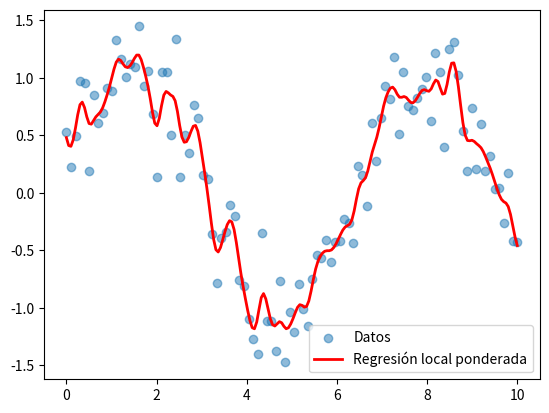

Source code (Python):
# -*- coding: utf-8 -*-
"""RegresionLinealPesada.ipynb

Automatically generated by Colab.

Original file is located at
    https://colab.research.google.com/drive/1inYkrY7thrtUrHbk00d-EA8U3v65cl0m
"""

import numpy as np

class RegresionLinealPesada:
    def __init__(self, tau, kernel="gaussiano", d=None):
        self.tau = tau
        self.kernel = kernel
        self.d = d  # parámetro para tricubo

    # -------------------------------
    # Definición de pesos
    # -------------------------------
    def _calcular_pesos(self, X, x_objetivo):
        dist = np.linalg.norm(X - x_objetivo, axis=1)


        """
        Calcula los pesos para cada punto en X basados en su distancia a x_objetivo.

        :param X: Matriz de datos de entrada.
        :param x_objetivo: Punto objetivo para el cual calcular los pesos.
        :return: Vector de pesos.
        :authors: Brian Fernandez | Tomas Borstner | Brenda Ordoñez | Joaquin Pereyra | Lucas Colossimo | Tomas Macrade
        :date: 13/06/2026
        """

        if self.kernel == "gaussiano":
            # Kernel gaussiano
            w = np.exp(-dist**2 / (2 * self.tau**2))
        elif self.kernel == "tricubo":
            # Kernel tricubo
            if self.d is None:
                raise ValueError("Debe especificar d para kernel tricubo.")
            w = (1 - (dist / self.d)**3)**3
            w[dist > self.d] = 0  # fuera del radio, peso cero
        else:
            raise ValueError("Kernel no reconocido.")

        return w

    def _entrenar(self, X, y, x_objetivo, max_iter=100, tol=1e-6,lr=0.01):

        """
        Calcula los pesos para cada punto en X basados en su distancia a x_objetivo.

        :param X: Matriz de datos de entrada.
        :param y: Vector de etiquetas.
        :param x_objetivo: Punto objetivo para el cual calcular los pesos.
        :param max_iter: Número máximo de iteraciones para el descenso de gradiente.
        :param tol: Tolerancia para la convergencia.
        :param lr: Tasa de aprendizaje para el descenso de gradiente.
        :return: Vector de parámetros ajustados.
        :authors: Brian Fernandez | Tomas Borstner | Brenda Ordoñez | Joaquin Pereyra | Lucas Colossimo | Tomas Macrade
        :date: 13/06/2026
        """
        w = self._calcular_pesos(X, x_objetivo)
        XtWX = X.T @ (w[:, None] * X)
        XtWy = X.T @ (w * y)
        return np.linalg.solve(XtWX, XtWy)

    def _agregar_intercepto_X(self, X):


        """
        Agrega una columna de unos a la matriz de datos para el término de intercepto.
        :param X: Matriz de datos de entrada.
        :return: Matriz de datos con columna de unos agregada.
        :authors: Brian Fernandez | Tomas Borstner | Brenda Ordoñez | Joaquin Pereyra | Lucas Colossimo | Tomas Macrade
        :date: 13/06/2026
        """
        X = np.asarray(X)

        if X.ndim == 1:
            X = X.reshape(-1, 1)

        return np.column_stack([np.ones(X.shape[0]), X])

    def _agregar_intercepto_punto(self, x):
        x = np.asarray(x).ravel()
        return np.concatenate([[1.0], x])

    def predecir(self, X, y, x_objetivo):

        """
        Realiza una predicción para un punto objetivo dado utilizando regresión lineal local ponderada.
        :param X: Matriz de datos de entrada.
        :param y: Vector de etiquetas.
        :param x_objetivo: Punto objetivo para el cual realizar la predicción.
        :return: Predicción para el punto objetivo.
        :authors: Brian Fernandez | Tomas Borstner | Brenda Ordoñez | Joaquin Pereyra | Lucas Colossimo | Tomas Macrade
        :date: 13/06/2026
        """
        X = self._agregar_intercepto_X(X)
        x_objetivo = self._agregar_intercepto_punto(x_objetivo)
        params = self._entrenar(X, y, x_objetivo)
        return x_objetivo @ params

import numpy as np
import matplotlib.pyplot as plt

# Datos
np.random.seed(0)
x = np.linspace(0, 10, 100)
y = np.sin(x) + np.random.normal(scale=0.3, size=len(x))

# Matriz de diseño con intercepto
modelo = RegresionLinealPesada(tau=0.1)

# Puntos donde evaluar la curva
x_grid = np.linspace(x.min(), x.max(), 200)

y_pred = []

for x0 in x_grid:
    pred = modelo.predecir(x, y, x0)
    y_pred.append(pred)

y_pred = np.array(y_pred)

# Graficar
plt.scatter(x, y, alpha=0.5, label="Datos")
plt.plot(x_grid, y_pred, color="red", linewidth=2,
         label="Regresión local ponderada")

plt.legend()
plt.show()
